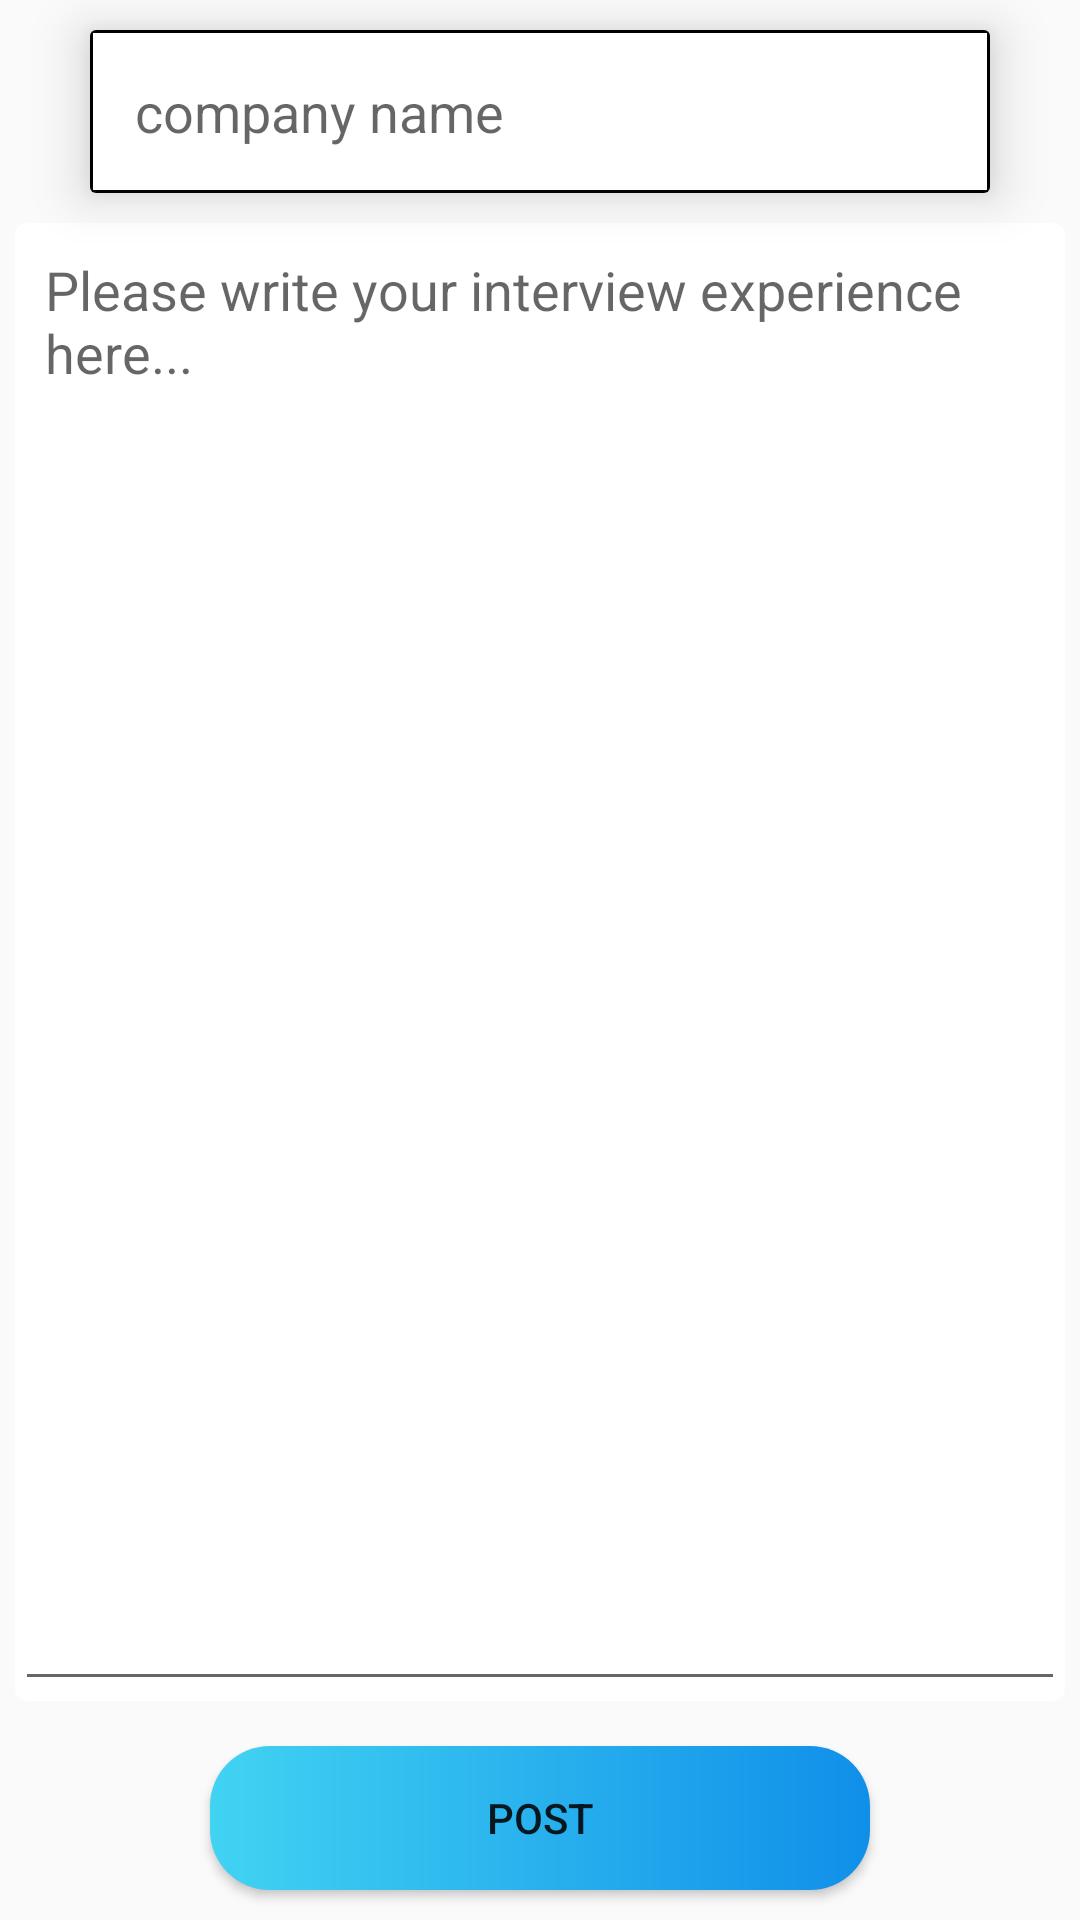

Reconstruct the res/layout file that produces this screen, plus the resources it refers to.
<!-- AndroidManifest.xml: application theme Theme.Placed -->
<!-- res/layout/activity_write_interview_experience.xml -->
<?xml version="1.0" encoding="utf-8"?>
<RelativeLayout
    xmlns:android="http://schemas.android.com/apk/res/android"
    xmlns:app="http://schemas.android.com/apk/res-auto"
    xmlns:tools="http://schemas.android.com/tools"
    android:layout_width="match_parent"
    android:layout_height="match_parent"
    tools:context=".WriteInterviewExperienceActivity">



    <androidx.cardview.widget.CardView
        android:id="@+id/interview_experience_company_card_view"
        android:layout_width="match_parent"
        android:layout_height="wrap_content"
        android:layout_marginRight="30dp"
        android:layout_marginLeft="30dp"
        android:layout_marginTop="10dp"
        app:cardElevation="10dp"
      >

        <AutoCompleteTextView
            android:id="@+id/interview_experience_company"
            android:layout_width="match_parent"
            android:layout_height="wrap_content"
            android:completionThreshold="0"
            android:padding="15dp"
            android:background="@drawable/post_style"
            android:hint="company name"/>

    </androidx.cardview.widget.CardView>

    <androidx.cardview.widget.CardView
        android:id="@+id/interview_experience_text_recycler_view"
        android:layout_width="match_parent"
        android:layout_height="wrap_content"
        android:layout_marginRight="5dp"
        android:layout_marginLeft="5dp"
        android:layout_below="@id/interview_experience_company_card_view"
        android:layout_above="@id/post_interview_experience_btn"
        android:layout_marginTop="10dp"
        android:elevation="10dp"
        app:cardCornerRadius="4dp"
        >
        <EditText
            android:id="@+id/interview_experience_text"
            android:layout_width="match_parent"
            android:layout_height="match_parent"
            android:hint="Please write your interview experience here..."
            android:padding="10dp"
            android:gravity="start"
            />

    </androidx.cardview.widget.CardView>

    <Button
        android:id="@+id/post_interview_experience_btn"
        android:layout_width="match_parent"
        android:layout_height="wrap_content"
        android:layout_alignParentBottom="true"
        android:layout_marginTop="15dp"
        android:layout_marginLeft="70dp"
        android:layout_marginRight="70dp"
        android:layout_marginBottom="10dp"
        android:background="@drawable/signinbuttoncolor"
        android:text="post"/>



</RelativeLayout>
<!-- resources referenced by this layout -->
<resources>
  <!-- drawable post_style (drawable) -->
  <?xml version="1.0" encoding="utf-8"?>
  <shape xmlns:android="http://schemas.android.com/apk/res/android"
      android:shape="rectangle">
  
      <stroke android:color="@color/black"
              android:width="1dp"/>
  
  </shape>
  <!-- drawable signinbuttoncolor (drawable) -->
  <?xml version="1.0" encoding="utf-8"?>
  <shape xmlns:android="http://schemas.android.com/apk/res/android"
      android:shape="rectangle">
  
      <gradient
          android:startColor="#41D3F2"
          android:endColor="#108FE9"
          android:type="linear"
          android:angle="360"/>
  
      <corners android:radius="20dp"/>
  </shape>
  <style name="Theme.Placed" parent="Theme.AppCompat.Light">
          
          <item name="colorPrimary">@color/purple_500</item>
          <item name="colorPrimaryVariant">@color/purple_700</item>
          <item name="colorOnPrimary">@color/white</item>
          
          <item name="colorSecondary">@color/teal_200</item>
          <item name="colorSecondaryVariant">@color/teal_700</item>
          <item name="colorOnSecondary">@color/black</item>
          
          <item name="android:statusBarColor" tools:targetApi="l">?attr/colorPrimaryVariant</item>
          
      </style>
  <color name="black">#FF000000</color>
  <color name="purple_500">#FF6200EE</color>
  <color name="purple_700">#FF3700B3</color>
  <color name="white">#FFFFFFFF</color>
  <color name="teal_200">#FF03DAC5</color>
  <color name="teal_700">#FF018786</color>
</resources>
